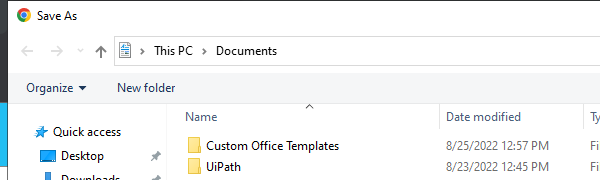
Task: Robotic Enterprise Framework
Workflow: Snowflake_DownloadingFile

Step 1 [then]: Attach Window 'chrome.exe  Save As' on the dialog in window 'Save As' (chrome.exe)

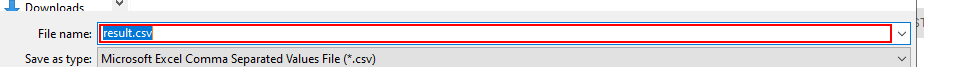
Step 2 [then]: find 'editable text'

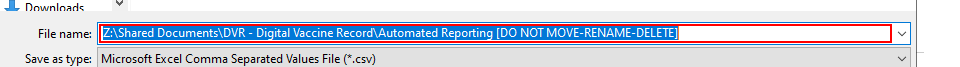
Step 3: Set Text 'Edit'

Step 4: click in window 'Save' (no picture)

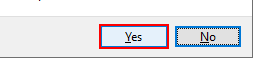
Step 5: find the button 'Yes' in window 'Confirm Save As' (chrome.exe)

Step 6: click on the button 'Yes' in window 'Confirm Save As' (chrome.exe) (same screen as step 5)
